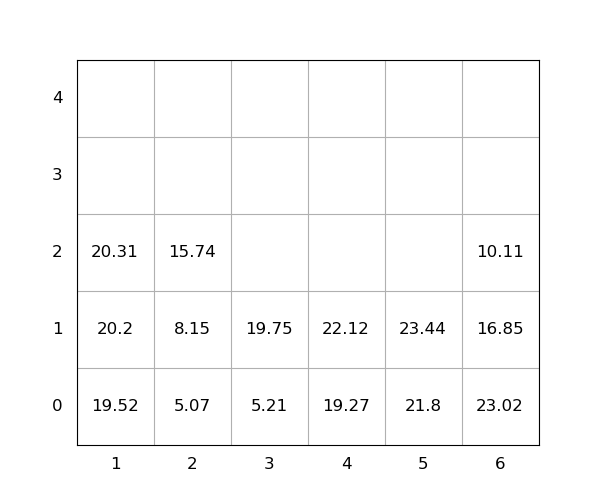

Source data for this figure (header and first rows):
idx, loc_x, loc_y, loc_z, weight, seq, emerg, reloc, size(ft)
1, 6, 0, 0, 23.02, 0, 0, 1.0, 20
2, 1, 0, 0, 19.52, 0, 0, 0, 20
3, 6, 0, 1, 16.85, 0, 0, 1.0, 20
4, 5, 0, 0, 21.8, 1, 0, 0, 20
5, 1, 0, 1, 20.2, 2, 0, 0, 20
6, 4, 0, 0, 19.27, 3, 0, 0, 20
7, 6, 0, 2, 10.11, 4, 0, 1.0, 20
8, 4, 0, 1, 22.12, 5, 0, 0, 20
9, 1, 0, 2, 20.31, 6, 0, 0, 20
10, 3, 0, 0, 5.21, 7, 0, 0, 20
11, 3, 0, 1, 19.75, 8, 0, 0, 20
12, 5, 0, 1, 23.44, 9, 0, 0, 20
13, 2, 0, 0, 5.07, 10, 0, 0, 20
14, 2, 0, 1, 8.15, 11, 0, 0, 20
15, 2, 0, 2, 15.74, 12, 0, 0, 20
